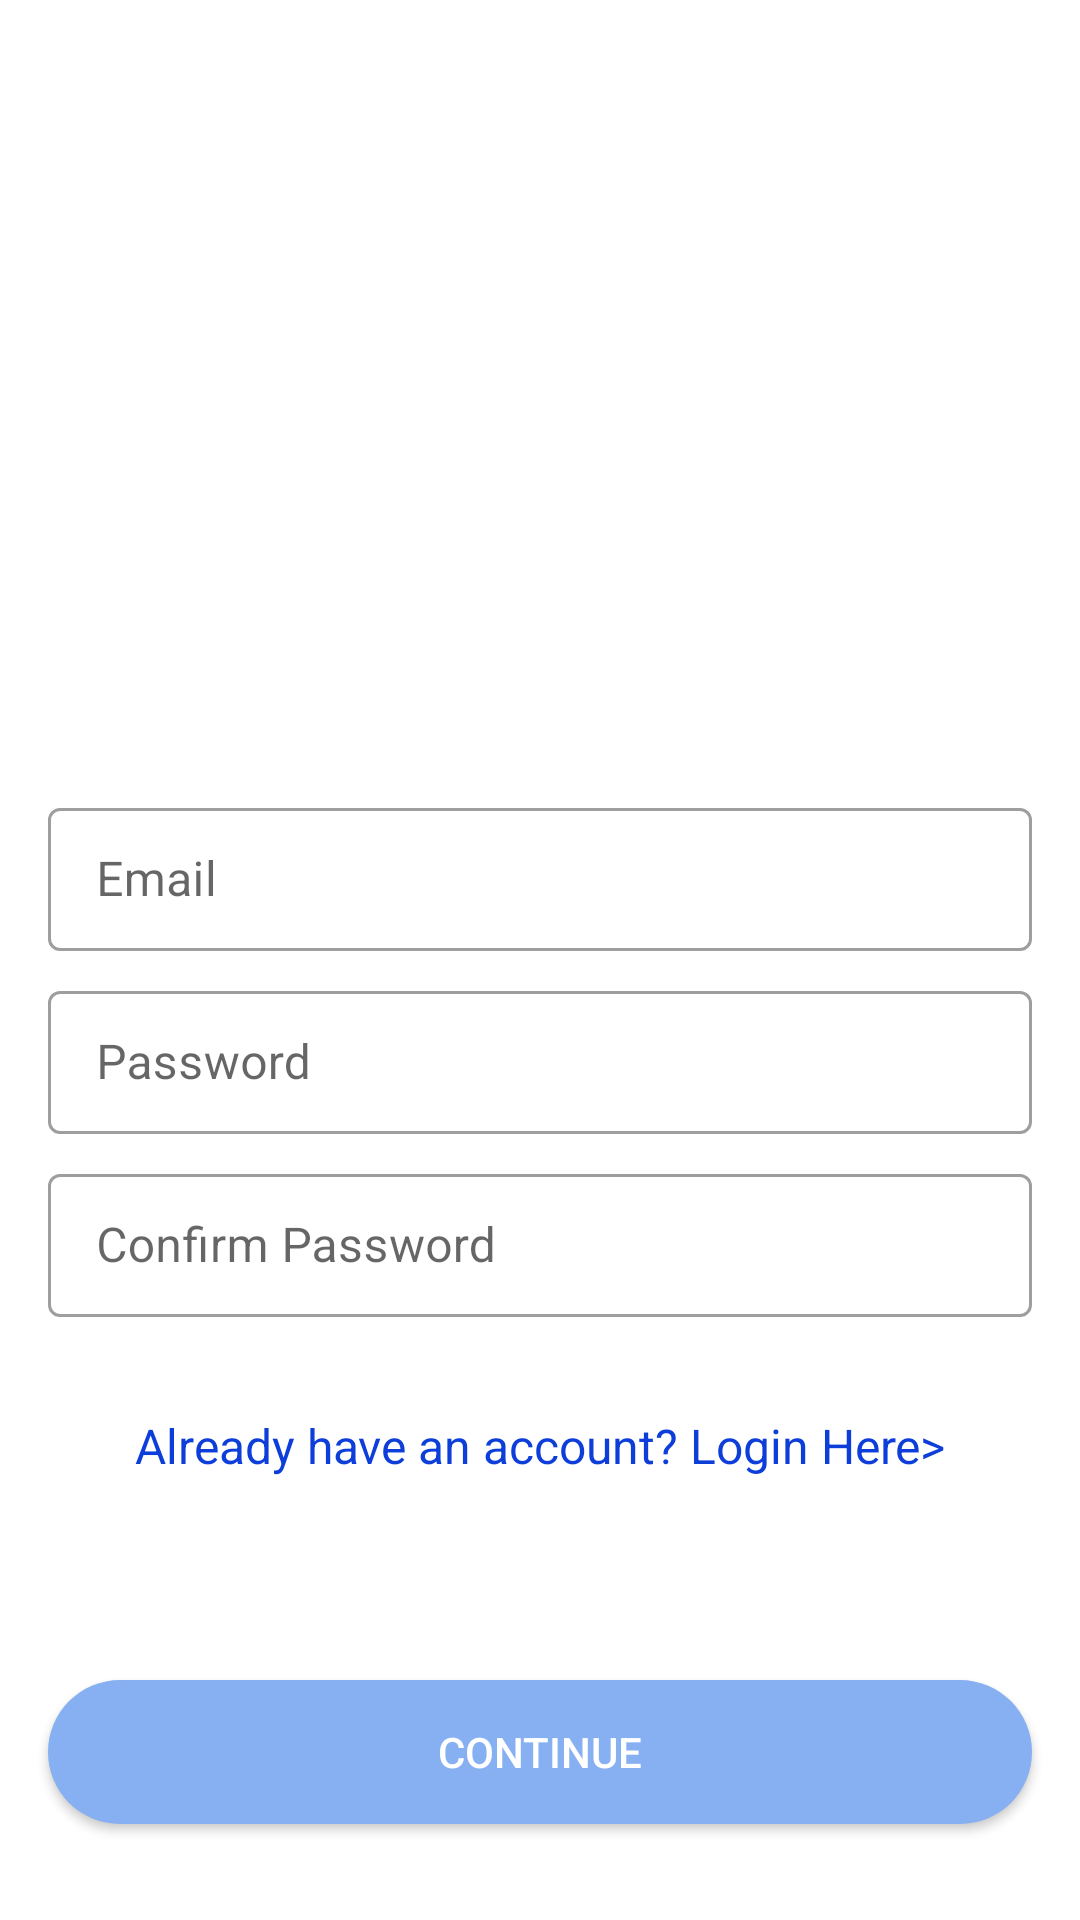

The Android layout XML behind this screen, and the referenced resources:
<!-- AndroidManifest.xml: application theme Theme.DigitalDiary -->
<!-- res/layout/activity_sign_up.xml -->
<?xml version="1.0" encoding="utf-8"?>
<androidx.constraintlayout.widget.ConstraintLayout xmlns:android="http://schemas.android.com/apk/res/android"
    xmlns:app="http://schemas.android.com/apk/res-auto"
    xmlns:tools="http://schemas.android.com/tools"
    android:layout_width="match_parent"
    android:layout_height="match_parent"
    tools:context=".account.SignUp">

    <ImageView
        android:id="@+id/icon"
        android:layout_width="200dp"
        android:layout_height="200dp"
        android:layout_marginStart="16dp"
        android:layout_marginTop="32dp"
        android:layout_marginEnd="16dp"
        android:src="@drawable/giphy"
        app:layout_constraintEnd_toEndOf="parent"
        app:layout_constraintStart_toStartOf="parent"
        app:layout_constraintTop_toTopOf="parent" />

    <LinearLayout
        android:layout_width="match_parent"
        android:layout_height="wrap_content"
        android:layout_marginStart="16dp"
        android:layout_marginTop="32dp"
        android:layout_marginEnd="16dp"
        android:orientation="vertical"
        app:layout_constraintEnd_toEndOf="parent"
        app:layout_constraintStart_toStartOf="parent"
        app:layout_constraintTop_toBottomOf="@id/icon"
        android:id="@+id/linear_layout">

        <com.google.android.material.textfield.TextInputLayout
            android:layout_width="match_parent"
            android:layout_height="wrap_content"
            style="@style/Widget.MaterialComponents.TextInputLayout.OutlinedBox.Dense"
            android:layout_weight="3"
            android:layout_marginBottom="8dp">

            <com.google.android.material.textfield.TextInputEditText
                android:layout_width="match_parent"
                android:layout_height="wrap_content"
                android:hint="Email"
                android:textColorHint="@android:color/white"
                android:id="@+id/email"
                android:inputType="textEmailAddress"/>

        </com.google.android.material.textfield.TextInputLayout>

        <com.google.android.material.textfield.TextInputLayout
            android:layout_width="match_parent"
            android:layout_height="wrap_content"
            style="@style/Widget.MaterialComponents.TextInputLayout.OutlinedBox.Dense"
            android:layout_weight="3"
            android:layout_marginBottom="8dp">

            <com.google.android.material.textfield.TextInputEditText
                android:layout_width="match_parent"
                android:layout_height="wrap_content"
                android:hint="Password"
                android:textColorHint="@android:color/white"
                android:id="@+id/password"
                android:inputType="textPassword"/>

        </com.google.android.material.textfield.TextInputLayout>

        <com.google.android.material.textfield.TextInputLayout
            android:layout_width="match_parent"
            android:layout_height="wrap_content"
            style="@style/Widget.MaterialComponents.TextInputLayout.OutlinedBox.Dense"
            android:layout_weight="3">

            <com.google.android.material.textfield.TextInputEditText
                android:layout_width="match_parent"
                android:layout_height="wrap_content"
                android:hint="Confirm Password"
                android:textColorHint="@android:color/white"
                android:id="@+id/confirm_password"
                android:inputType="textPassword"/>

        </com.google.android.material.textfield.TextInputLayout>

    </LinearLayout>

    

    <TextView
        android:id="@+id/login_textView"
        android:layout_width="match_parent"
        android:layout_height="wrap_content"
        android:layout_marginStart="16dp"
        android:layout_marginTop="32dp"
        android:layout_marginEnd="16dp"
        android:gravity="center"
        android:text="Already have an account? Login Here>"
        android:textSize="16sp"
        app:layout_constraintEnd_toEndOf="parent"
        app:layout_constraintStart_toStartOf="parent"
        app:layout_constraintTop_toBottomOf="@id/linear_layout"
        android:textColor="#0E3EDA"/>

    <Button
        android:id="@+id/sign_up"
        android:layout_width="match_parent"
        android:layout_height="wrap_content"
        android:layout_marginStart="16dp"
        android:layout_marginEnd="16dp"
        android:layout_marginBottom="32dp"
        app:layout_constraintBottom_toBottomOf="parent"
        app:layout_constraintEnd_toEndOf="parent"
        app:layout_constraintStart_toStartOf="parent"
        android:text="Continue"
        android:background="@drawable/rounded_corner_button"
        android:textColor="@color/white"/>

</androidx.constraintlayout.widget.ConstraintLayout>
<!-- resources referenced by this layout -->
<resources>
  <color name="white">#FFFFFFFF</color>
  <!-- drawable rounded_corner_button (drawable-v24) -->
  <?xml version="1.0" encoding="utf-8"?>
  <shape xmlns:android="http://schemas.android.com/apk/res/android">
      <corners android:radius="24dp" />
      <solid android:color="@color/united_nations_blue" />
  </shape>
  <style name="Theme.DigitalDiary" parent="Theme.MaterialComponents.DayNight.DarkActionBar">
          
          <item name="colorPrimary">@color/azure_blue</item>
          <item name="colorPrimaryVariant">@color/azure_blue</item>
          <item name="colorOnPrimary">@color/white</item>
          
          <item name="colorSecondary">@color/teal_200</item>
          <item name="colorSecondaryVariant">@color/teal_700</item>
          <item name="colorOnSecondary">@color/black</item>
          
          <item name="android:statusBarColor" tools:targetApi="l">?attr/colorPrimaryVariant</item>
          
      </style>
  <color name="united_nations_blue">#86B0F2</color>
  <color name="azure_blue">#2076E8</color>
  <color name="teal_200">#FF03DAC5</color>
  <color name="teal_700">#FF018786</color>
  <color name="black">#FF000000</color>
</resources>
